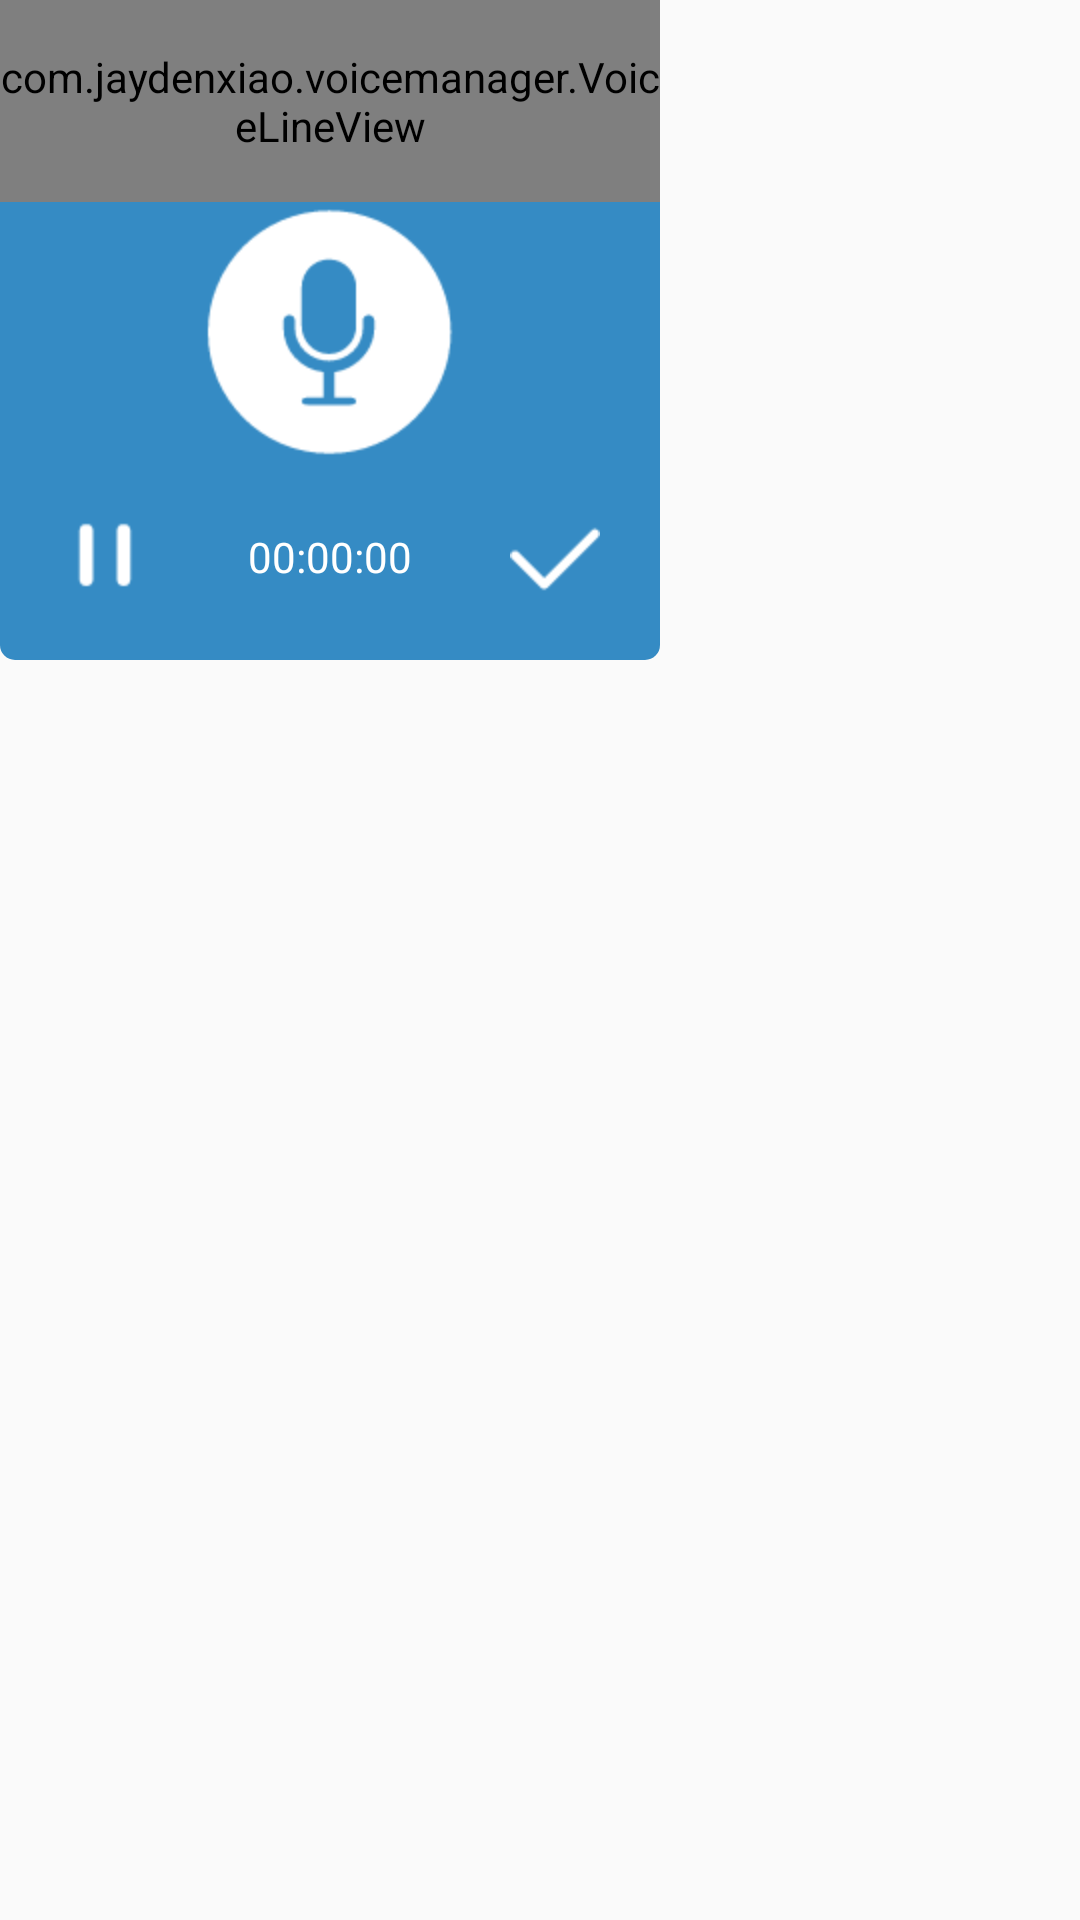

Produce the Android XML layout that renders to this screen, including the resource entries it uses.
<!-- AndroidManifest.xml: application theme AppTheme -->
<!-- res/layout/dialog_record_voice.xml -->
<?xml version="1.0" encoding="utf-8"?>
<LinearLayout xmlns:android="http://schemas.android.com/apk/res/android"
    xmlns:voiceView="http://schemas.android.com/apk/res-auto"
    style="@style/record_voice_dialog"
    android:layout_width="wrap_content"
    android:layout_height="wrap_content"
    android:layout_gravity="center_vertical|center_horizontal"
    android:orientation="vertical">

    <RelativeLayout
        android:layout_width="220dp"
        android:background="@drawable/round_selector"
        android:layout_height="220dp">
        <com.jaydenxiao.voicemanager.VoiceLineView
            android:id="@+id/voicLine"
            android:layout_width="match_parent"
            android:layout_height="match_parent"
            android:background="@color/transparent"
            android:layout_above="@+id/iv_voice"
            voiceView:maxVolume="100"
            voiceView:middleLine="@color/white"
            voiceView:middleLineHeight="1dp"
            voiceView:fineness="three"
            voiceView:rectSpace="2dp"
            voiceView:rectWidth="5dp"
            voiceView:sensibility="five"
            voiceView:viewMode="line"
            voiceView:lineSpeed="90"
            voiceView:voiceLine="@color/white" />

        <ImageView
            android:id="@+id/iv_voice"
            android:layout_width="wrap_content"
            android:layout_height="wrap_content"
            android:layout_centerInParent="true"
            android:background="@color/transparent"
            android:src="@drawable/icon_voice_record" />

        <TextView
            android:id="@+id/tv_length"
            android:layout_width="wrap_content"
            android:layout_height="wrap_content"
            android:layout_centerHorizontal="true"
            android:layout_gravity="bottom|center_horizontal"
            android:layout_alignParentBottom="true"
            android:layout_marginBottom="25dp"
            android:text="00:00:00"
            android:textColor="#FFFFFF"
            android:textSize="14sp" />

        <ImageView
            android:id="@+id/iv_complete"
            android:layout_width="30dp"
            android:layout_height="30dp"
            android:layout_alignParentBottom="true"
            android:layout_alignParentRight="true"
            android:layout_margin="20dp"
            android:src="@drawable/icon_complete" />

        <ImageView
            android:id="@+id/iv_continue_or_pause"
            android:layout_width="30dp"
            android:layout_height="30dp"
            android:src="@drawable/icon_pause"
            android:layout_margin="20dp"
            android:layout_alignParentBottom="true" />
    </RelativeLayout>

</LinearLayout>
<!-- resources referenced by this layout -->
<resources>
  <color name="transparent">#00000000</color>
  <color name="white">#FFFFFF</color>
  <!-- drawable icon_complete: png bitmap (drawable-hdpi, 414 bytes) -->
  <!-- drawable icon_pause: png bitmap (drawable-hdpi, 377 bytes) -->
  <!-- drawable icon_voice_record: png bitmap (drawable-hdpi, 2810 bytes) -->
  <!-- drawable round_selector (drawable) -->
  <?xml version="1.0" encoding="utf-8"?>
  <selector xmlns:android="http://schemas.android.com/apk/res/android">
      <item android:state_pressed="true">
          <shape android:shape="rectangle">
              <solid android:color="#358BC4"/>
              <corners android:radius="5dp"/>
          </shape>
      </item>
  
      <item android:state_pressed="false">
          <shape android:shape="rectangle">
              <solid android:color="#358BC4"/>
              <corners android:radius="5dp"/>
          </shape>
      </item>
  </selector>
  <style name="record_voice_dialog">
          <item name="android:windowFrame">@null</item>
          <item name="android:windowIsFloating">true</item>
          <item name="android:windowIsTranslucent">false</item>
          <item name="android:windowNoTitle">true</item>
          <item name="android:backgroundDimEnabled">true</item>
          <item name="android:windowBackground">@drawable/round_background</item>
      </style>
  <style name="AppTheme" parent="Theme.AppCompat.Light.DarkActionBar">
          
      </style>
</resources>
